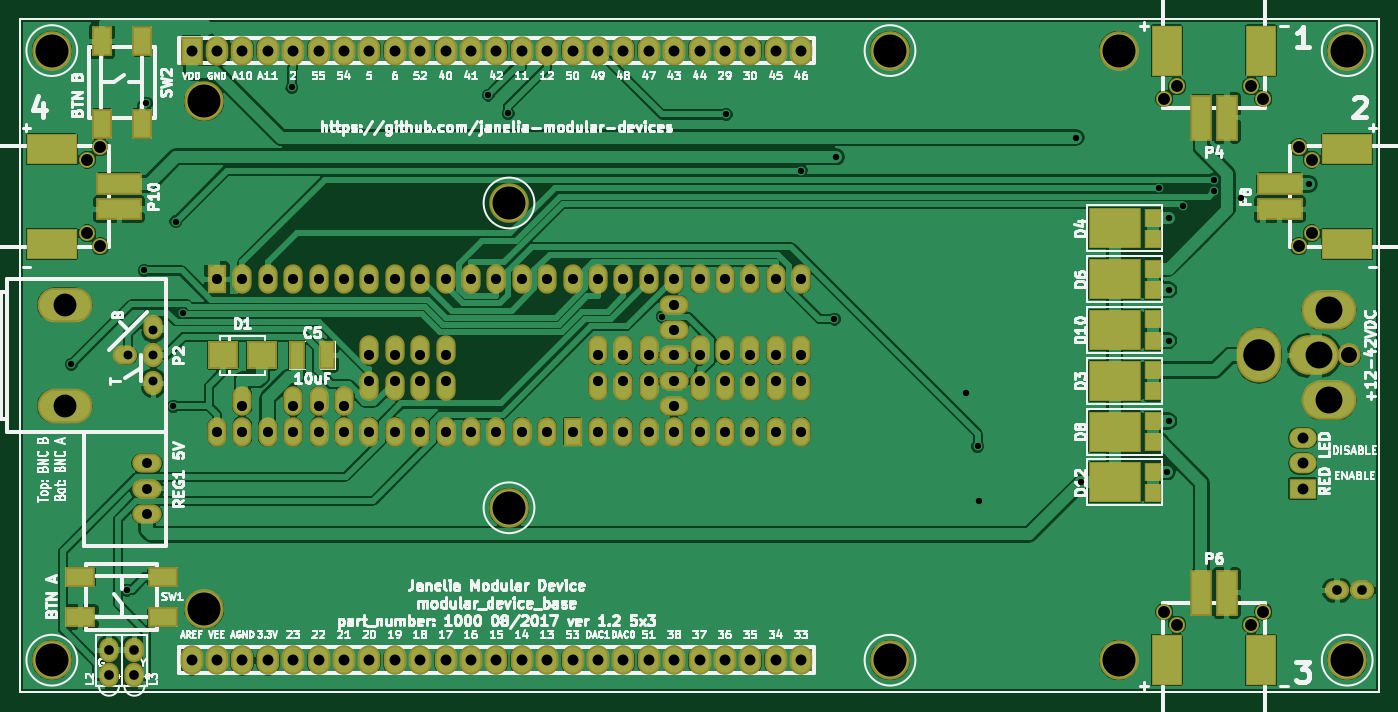
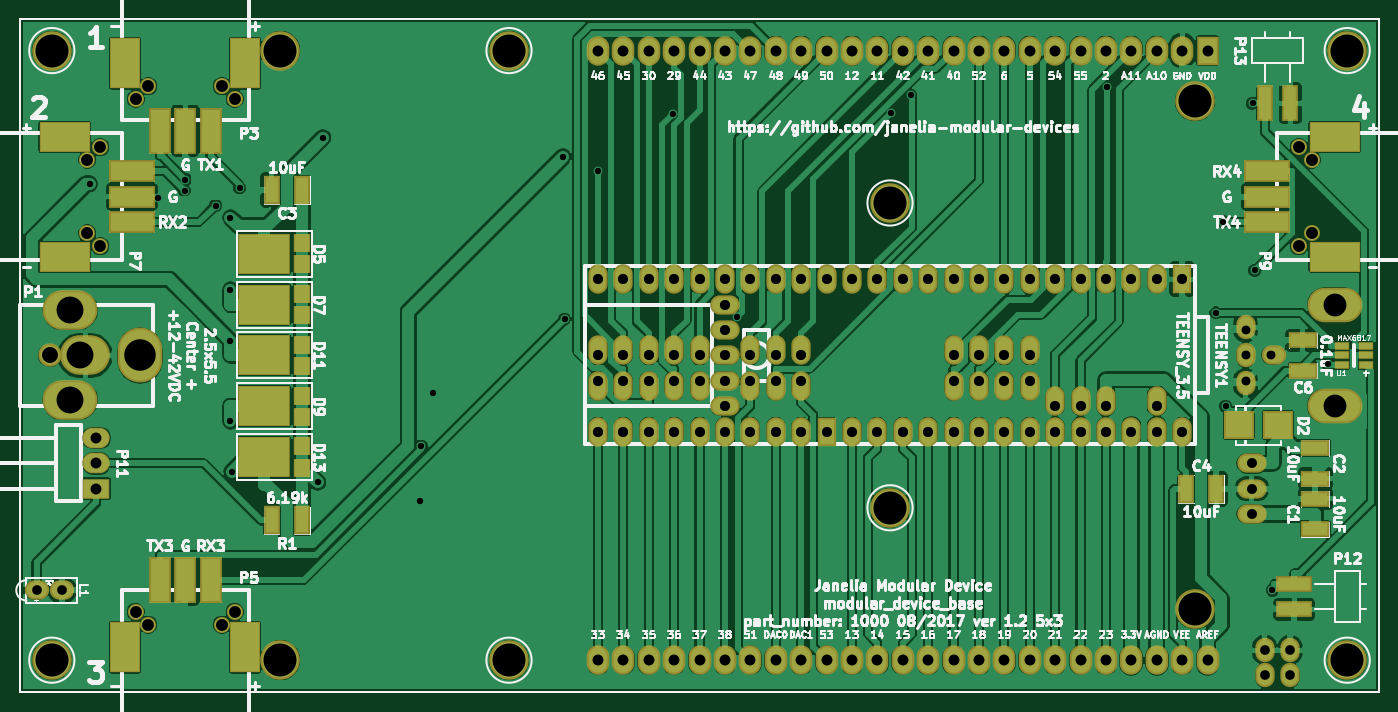
Circuit board: 8 layer files. Board 135.9 x 67.3 mm.
- bottom_copper: modular_device_base_5x3-B.Cu.gbl (233548 bytes)
- bottom_mask: modular_device_base_5x3-B.Mask.gbs (7902 bytes)
- bottom_silk: modular_device_base_5x3-B.SilkS.gbo (117627 bytes)
- top_copper: modular_device_base_5x3-F.Cu.gtl (231184 bytes)
- top_mask: modular_device_base_5x3-F.Mask.gts (7515 bytes)
- top_silk: modular_device_base_5x3-F.SilkS.gto (108350 bytes)
- drill: modular_device_base_5x3-NPTH.drl (169 bytes)
- drill: modular_device_base_5x3-PTH.drl (3025 bytes)

=== bottom_copper: modular_device_base_5x3-B.Cu.gbl (233548 bytes, source omitted) ===
=== bottom_mask: modular_device_base_5x3-B.Mask.gbs (7902 bytes, source omitted) ===
=== bottom_silk: modular_device_base_5x3-B.SilkS.gbo (117627 bytes, source omitted) ===
=== top_copper: modular_device_base_5x3-F.Cu.gtl (231184 bytes, source omitted) ===
=== top_mask: modular_device_base_5x3-F.Mask.gts (7515 bytes, source omitted) ===
=== top_silk: modular_device_base_5x3-F.SilkS.gto (108350 bytes, source omitted) ===
=== drill: modular_device_base_5x3-NPTH.drl ===
M48
;DRILL file {KiCad no-vcs-found-ef6910f~59~ubuntu16.04.1} date Wed Aug  9 11:12:38 2017
;FORMAT={-:-/ absolute / inch / decimal}
FMAT,2
INCH,TZ
%
G90
G05
M72
T0
M30

=== drill: modular_device_base_5x3-PTH.drl ===
M48
;DRILL file {KiCad no-vcs-found-ef6910f~59~ubuntu16.04.1} date Wed Aug  9 11:12:38 2017
;FORMAT={-:-/ absolute / inch / decimal}
FMAT,2
INCH,TZ
T1C0.025
T2C0.035
T3C0.038
T4C0.039
T5C0.040
T6C0.043
T7C0.047
T8C0.063
T9C0.090
T10C0.106
T11C0.124
T12C0.130
%
G90
G05
M72
T1
X2.5264Y-3.9596
X2.7448Y-4.8495
X2.8138Y-3.5906
X2.8223Y-2.933
X2.9288Y-4.125
X2.9384Y-3.3983
X2.9667Y-3.758
X3.3956Y-2.8696
X4.1676Y-2.9004
X4.2463Y-2.9724
X4.8538Y-3.7726
X5.1046Y-2.9766
X5.3997Y-3.1973
X5.5313Y-3.7821
X5.5375Y-3.1433
X6.05Y-4.075
X6.0953Y-4.2824
X6.1Y-4.5
X6.4833Y-3.0675
X6.5032Y-4.425
X6.8105Y-3.2662
X6.8407Y-4.3831
X6.8468Y-3.3831
X6.8468Y-3.6669
X6.8468Y-3.8669
X6.8468Y-4.1831
X6.9054Y-3.3352
X7.0245Y-3.2327
X7.0271Y-3.2775
X7.1301Y-3.307
X7.4015Y-3.25
T2
X2.75Y-3.925
X2.85Y-3.825
X2.85Y-3.925
X2.85Y-4.025
T3
X7.51Y-4.85
X7.61Y-4.85
X2.775Y-5.085
X2.775Y-5.185
X2.675Y-5.085
X2.675Y-5.185
T4
X2.825Y-4.35
X2.825Y-4.45
X2.825Y-4.55
T5
X3.1Y-3.625
X3.1Y-4.225
X3.2Y-3.625
X3.2Y-4.125
X3.2Y-4.225
X3.3Y-3.625
X3.3Y-4.225
X3.4Y-3.625
X3.4Y-4.125
X3.4Y-4.225
X3.5Y-3.625
X3.5Y-4.125
X3.5Y-4.225
X3.6Y-3.625
X3.6Y-4.125
X3.6Y-4.225
X3.7Y-3.625
X3.7Y-3.925
X3.7Y-4.025
X3.7Y-4.225
X3.8Y-3.625
X3.8Y-3.925
X3.8Y-4.025
X3.8Y-4.225
X3.9Y-3.625
X3.9Y-3.925
X3.9Y-4.025
X3.9Y-4.225
X4.Y-3.625
X4.Y-3.925
X4.Y-4.025
X4.Y-4.225
X4.1Y-3.625
X4.1Y-4.225
X4.2Y-3.625
X4.2Y-4.225
X4.3Y-3.625
X4.3Y-4.225
X4.4Y-3.625
X4.4Y-4.225
X4.5Y-3.625
X4.5Y-4.225
X4.6Y-3.625
X4.6Y-3.925
X4.6Y-4.025
X4.6Y-4.225
X4.7Y-3.625
X4.7Y-3.925
X4.7Y-4.025
X4.7Y-4.225
X4.8Y-3.625
X4.8Y-3.925
X4.8Y-4.025
X4.8Y-4.225
X4.9Y-3.625
X4.9Y-3.725
X4.9Y-3.825
X4.9Y-3.925
X4.9Y-4.025
X4.9Y-4.125
X4.9Y-4.225
X5.Y-3.625
X5.Y-3.925
X5.Y-4.025
X5.Y-4.225
X5.1Y-3.625
X5.1Y-3.925
X5.1Y-4.025
X5.1Y-4.225
X5.2Y-3.625
X5.2Y-3.925
X5.2Y-4.025
X5.2Y-4.225
X5.3Y-3.625
X5.3Y-3.925
X5.3Y-4.025
X5.3Y-4.225
X5.4Y-3.625
X5.4Y-3.925
X5.4Y-4.025
X5.4Y-4.225
T6
X3.Y-2.725
X3.Y-5.125
X3.1Y-2.725
X3.1Y-5.125
X3.2Y-2.725
X3.2Y-5.125
X3.3Y-2.725
X3.3Y-5.125
X3.4Y-2.725
X3.4Y-5.125
X3.5Y-2.725
X3.5Y-5.125
X3.6Y-2.725
X3.6Y-5.125
X3.7Y-2.725
X3.7Y-5.125
X3.8Y-2.725
X3.8Y-5.125
X3.9Y-2.725
X3.9Y-5.125
X4.Y-2.725
X4.Y-5.125
X4.1Y-2.725
X4.1Y-5.125
X4.2Y-2.725
X4.2Y-5.125
X4.3Y-2.725
X4.3Y-5.125
X4.4Y-2.725
X4.4Y-5.125
X4.5Y-2.725
X4.5Y-5.125
X4.6Y-2.725
X4.6Y-5.125
X4.7Y-2.725
X4.7Y-5.125
X4.8Y-2.725
X4.8Y-5.125
X4.9Y-2.725
X4.9Y-5.125
X5.Y-2.725
X5.Y-5.125
X5.1Y-2.725
X5.1Y-5.125
X5.2Y-2.725
X5.2Y-5.125
X5.3Y-2.725
X5.3Y-5.125
X5.4Y-2.725
X5.4Y-5.125
X7.375Y-4.25
X7.375Y-4.35
X7.375Y-4.45
T7
X6.88Y-4.985
X7.17Y-4.985
X6.83Y-4.935
X7.22Y-4.935
X6.88Y-2.865
X7.17Y-2.865
X6.83Y-2.915
X7.22Y-2.915
X7.36Y-3.105
X7.36Y-3.495
X2.59Y-3.155
X2.59Y-3.445
X2.64Y-3.105
X2.64Y-3.495
X7.41Y-3.155
X7.41Y-3.445
T8
X7.557Y-3.925
T9
X2.5Y-3.725
X2.5Y-4.125
T10
X7.439Y-3.925
X7.478Y-3.748
X7.478Y-4.102
T11
X7.203Y-3.925
T12
X7.55Y-5.125
X4.25Y-3.325
X4.25Y-4.525
X7.55Y-2.725
X3.05Y-2.925
X3.05Y-4.925
X6.65Y-2.725
X6.65Y-5.125
X5.75Y-2.725
X2.45Y-2.725
X2.45Y-5.125
X5.75Y-5.125
T0
M30
